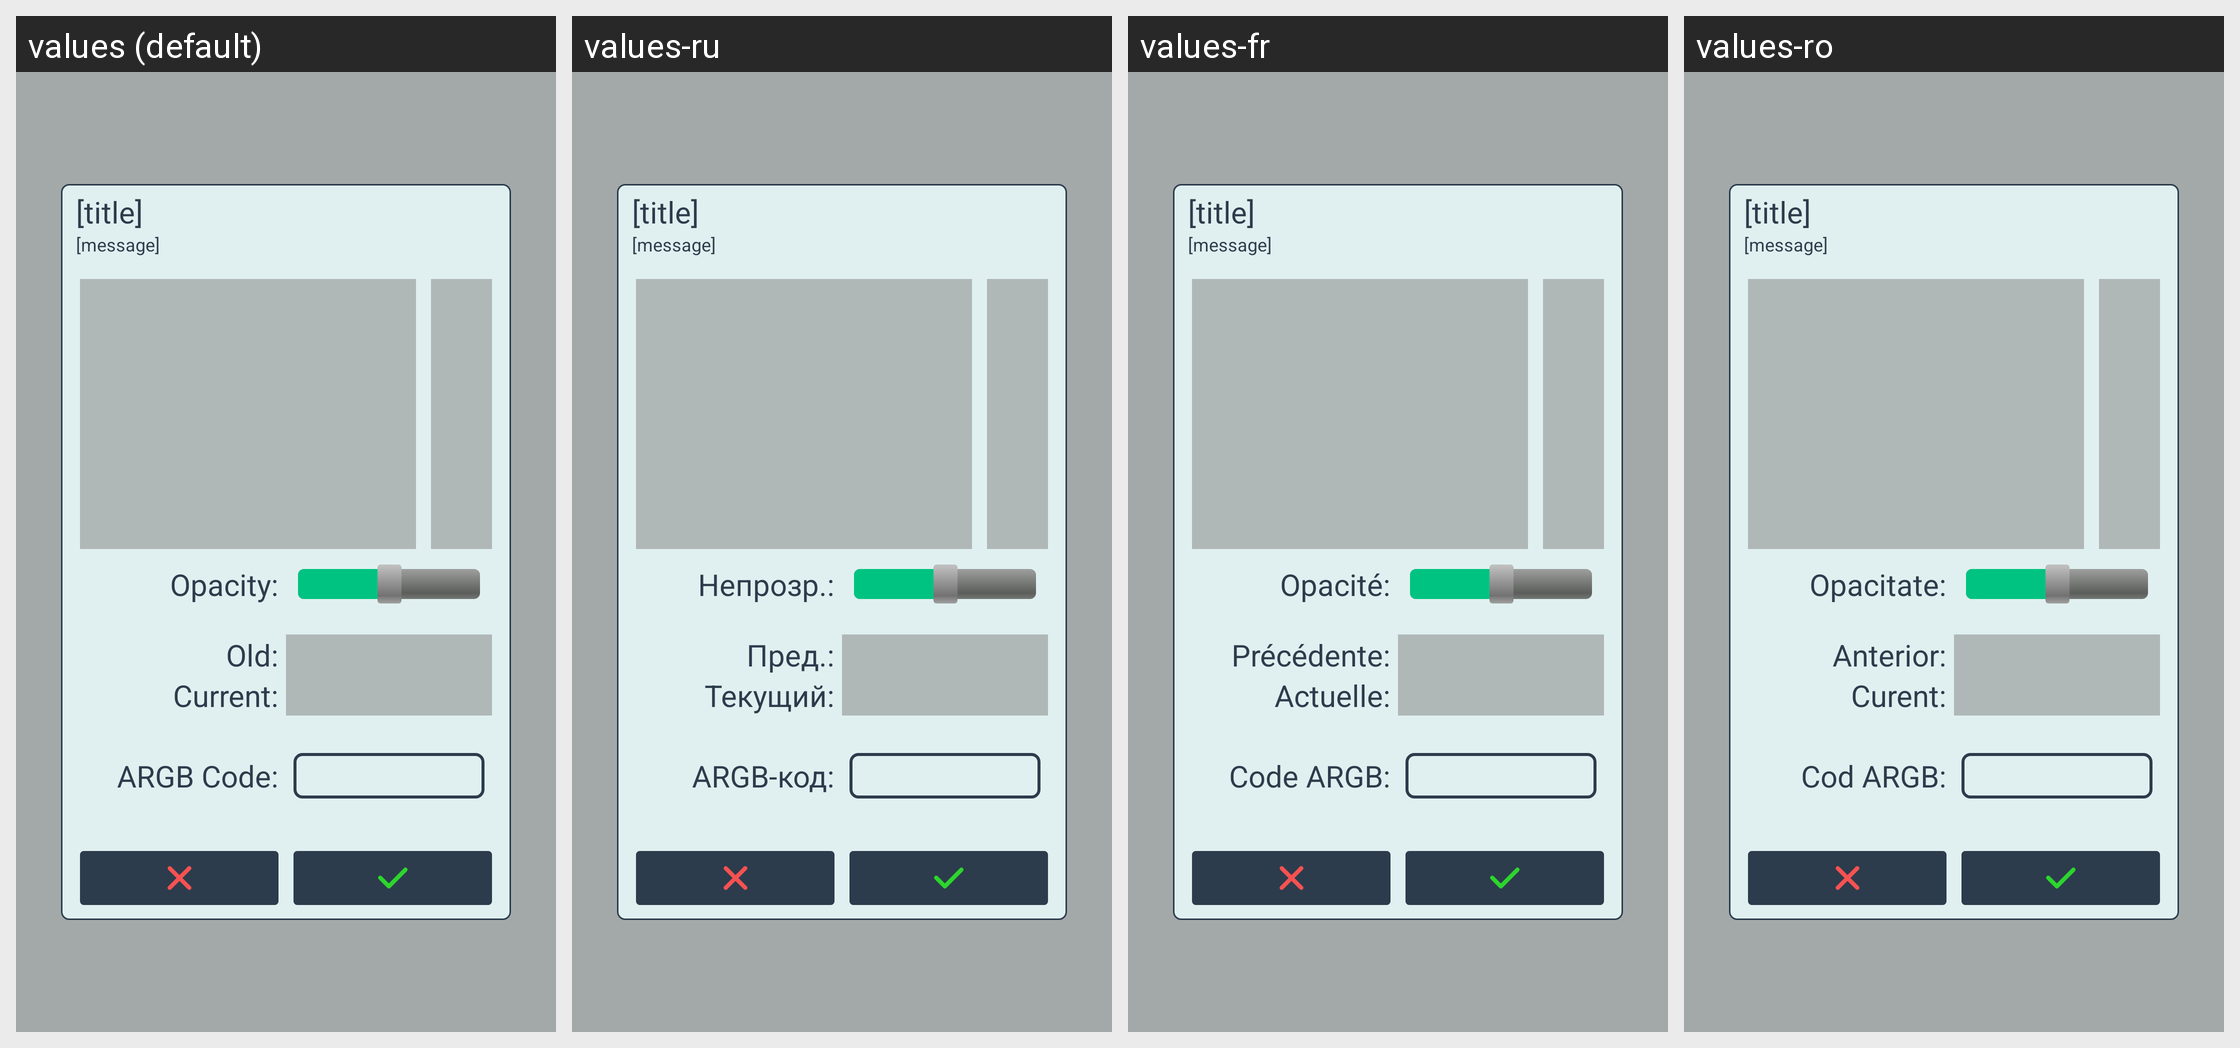

Translations of the strings shown on this Android screen, per locale in the grid:
Android screen res/layout/appbase_popup_color_picker.xml rendered under 4 locales, left to right: values (default), values-ru, values-fr, values-ro. Device: Nexus 5 (rendered at 1080×1920; each locale shown at half size, 540×960, under a caption strip naming it); theme SeaSaltEmerald.
Other locales in the repository, not shown: values-bg, values-de, values-es, values-it, values-pl, values-pt, values-tr, values-ua, values-uk.
Strings drawn on this screen, with the default value and each locale's value (text and hints the layout hard-codes, and strings that could not be matched under every locale, appear in the picture but are not listed):

color_opacity
  values: Opacity:
  values-ru: Непрозр.:
  values-fr: Opacité:
  values-ro: Opacitate:

color_old
  values: Old:
  values-ru: Пред.:
  values-fr: Précédente:
  values-ro: Anterior:

color_current
  values: Current:
  values-ru: Текущий:
  values-fr: Actuelle:
  values-ro: Curent:

color_argb_code
  values: ARGB Code:
  values-ru: ARGB-код:
  values-fr: Code ARGB:
  values-ro: Cod ARGB:
